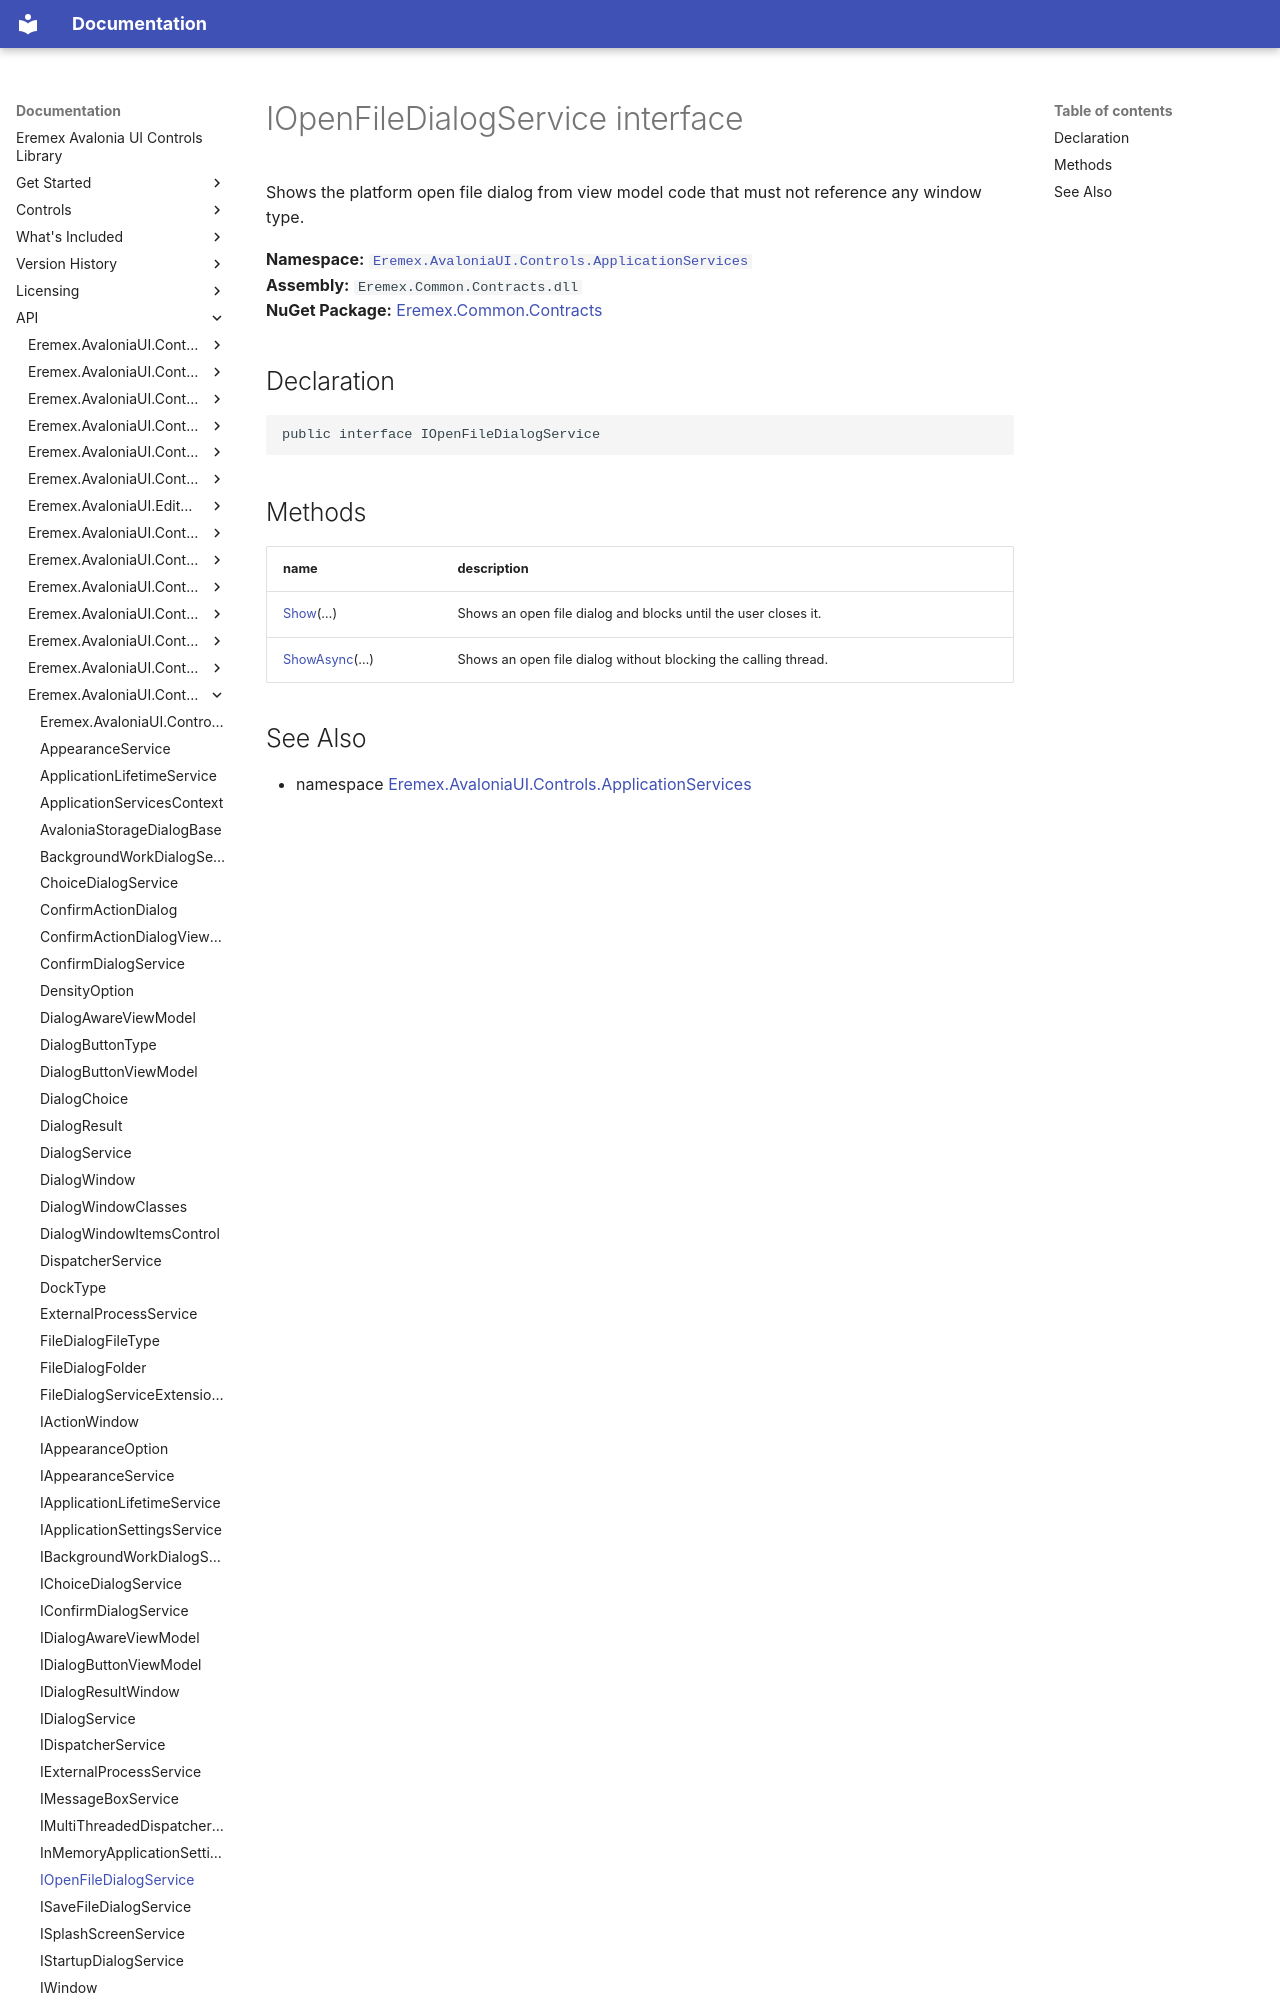

repository: Eremex/controls-doc · page: API/Eremex.AvaloniaUI.Controls.ApplicationServices/IOpenFileDialogService/index.html · generator: mkdocs

# IOpenFileDialogService interface

Shows the platform open file dialog from view model code that must not reference any window type.

**Namespace:** [`Eremex.AvaloniaUI.Controls.ApplicationServices`](./index.md)  
**Assembly:** `Eremex.Common.Contracts.dll`  
**NuGet Package:** [Eremex.Common.Contracts](https://www.nuget.org/packages/Eremex.Common.Contracts)

## Declaration

```csharp
public interface IOpenFileDialogService
```
